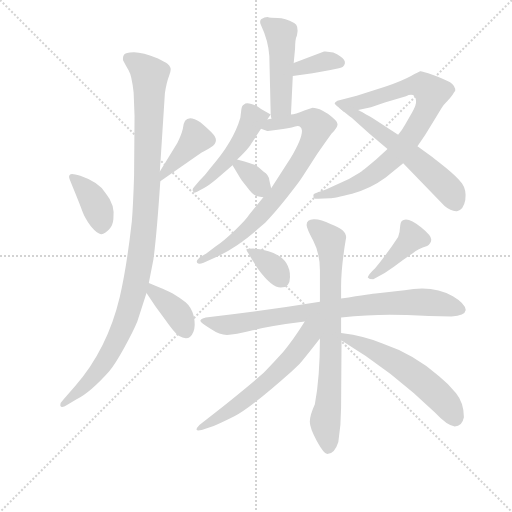
t = 0.00 s
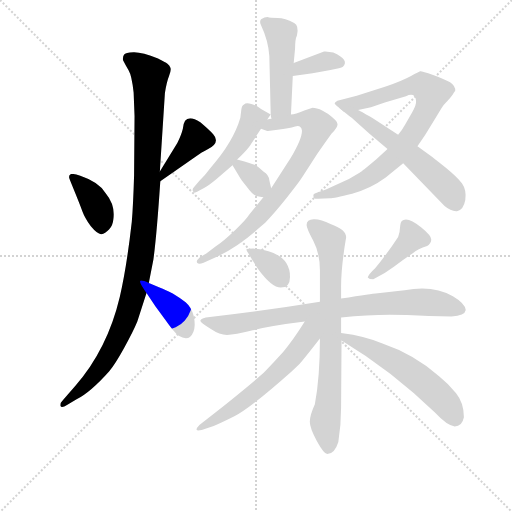
t = 2.41 s
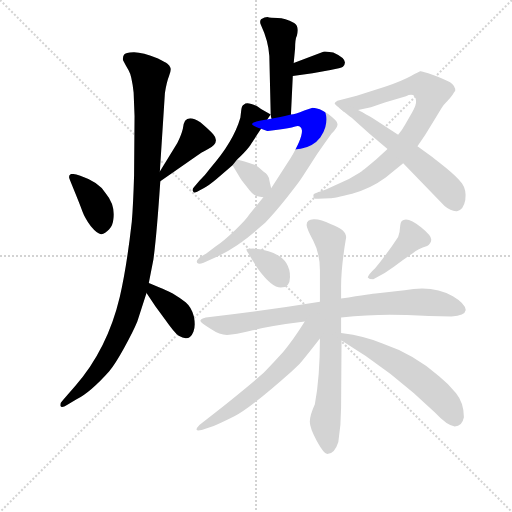
t = 4.82 s
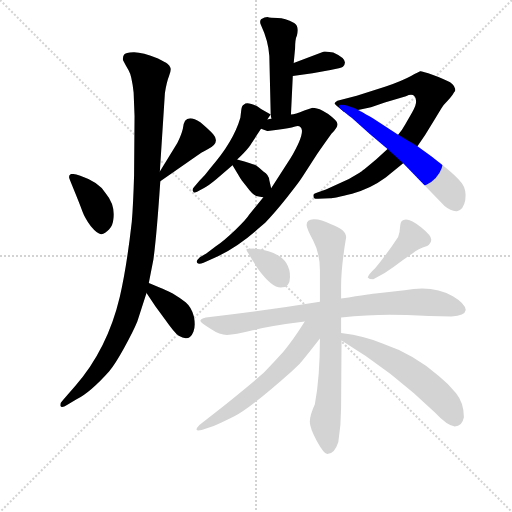
t = 7.22 s
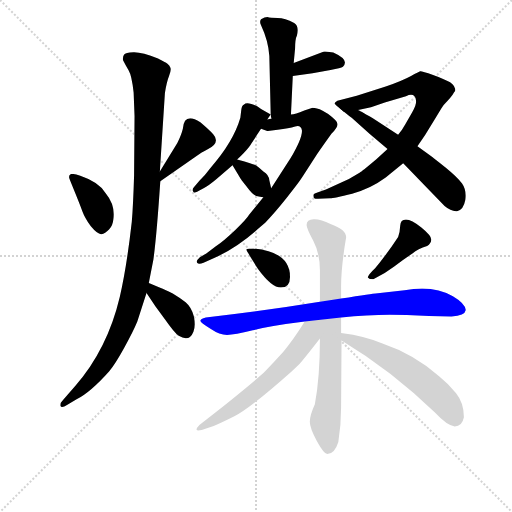
t = 9.63 s
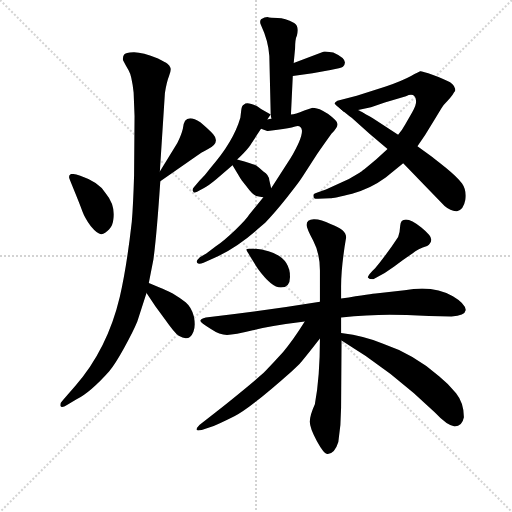
t = 12.04 s

The animated SVG that drew these frames (rendered in a browser with its animation timeline set to each time). Animation: 17 CSS @keyframes rules; one cycle of 12.04 s.

<svg version="1.1" viewBox="0 0 1024 1024" xmlns="http://www.w3.org/2000/svg">
  <g stroke="lightgray" stroke-dasharray="1,1" stroke-width="1" transform="scale(4, 4)">
    <line x1="0" y1="0" x2="256" y2="256"></line>
    <line x1="256" y1="0" x2="0" y2="256"></line>
    <line x1="128" y1="0" x2="128" y2="256"></line>
    <line x1="0" y1="128" x2="256" y2="128"></line>
  </g>
<g transform="scale(0.92, -0.92) translate(60, -900)">
   <style type="text/css">
    @keyframes keyframes0 {
      from {
       stroke: blue;
       stroke-dashoffset: 387;
       stroke-width: 128;
       }
       56% {
       animation-timing-function: step-end;
       stroke: blue;
       stroke-dashoffset: 0;
       stroke-width: 128;
       }
       to {
       stroke: black;
       stroke-width: 1024;
       }
       }
       #make-me-a-hanzi-animation-0 {
         animation: keyframes0 0.564941s both;
         animation-delay: 0.000000s;
         animation-timing-function: linear;
       }
    @keyframes keyframes1 {
      from {
       stroke: blue;
       stroke-dashoffset: 399;
       stroke-width: 128;
       }
       56% {
       animation-timing-function: step-end;
       stroke: blue;
       stroke-dashoffset: 0;
       stroke-width: 128;
       }
       to {
       stroke: black;
       stroke-width: 1024;
       }
       }
       #make-me-a-hanzi-animation-1 {
         animation: keyframes1 0.574707s both;
         animation-delay: 0.564941s;
         animation-timing-function: linear;
       }
    @keyframes keyframes2 {
      from {
       stroke: blue;
       stroke-dashoffset: 1082;
       stroke-width: 128;
       }
       78% {
       animation-timing-function: step-end;
       stroke: blue;
       stroke-dashoffset: 0;
       stroke-width: 128;
       }
       to {
       stroke: black;
       stroke-width: 1024;
       }
       }
       #make-me-a-hanzi-animation-2 {
         animation: keyframes2 1.130534s both;
         animation-delay: 1.139648s;
         animation-timing-function: linear;
       }
    @keyframes keyframes3 {
      from {
       stroke: blue;
       stroke-dashoffset: 380;
       stroke-width: 128;
       }
       55% {
       animation-timing-function: step-end;
       stroke: blue;
       stroke-dashoffset: 0;
       stroke-width: 128;
       }
       to {
       stroke: black;
       stroke-width: 1024;
       }
       }
       #make-me-a-hanzi-animation-3 {
         animation: keyframes3 0.559245s both;
         animation-delay: 2.270182s;
         animation-timing-function: linear;
       }
    @keyframes keyframes4 {
      from {
       stroke: blue;
       stroke-dashoffset: 472;
       stroke-width: 128;
       }
       61% {
       animation-timing-function: step-end;
       stroke: blue;
       stroke-dashoffset: 0;
       stroke-width: 128;
       }
       to {
       stroke: black;
       stroke-width: 1024;
       }
       }
       #make-me-a-hanzi-animation-4 {
         animation: keyframes4 0.634115s both;
         animation-delay: 2.829427s;
         animation-timing-function: linear;
       }
    @keyframes keyframes5 {
      from {
       stroke: blue;
       stroke-dashoffset: 357;
       stroke-width: 128;
       }
       54% {
       animation-timing-function: step-end;
       stroke: blue;
       stroke-dashoffset: 0;
       stroke-width: 128;
       }
       to {
       stroke: black;
       stroke-width: 1024;
       }
       }
       #make-me-a-hanzi-animation-5 {
         animation: keyframes5 0.540527s both;
         animation-delay: 3.463542s;
         animation-timing-function: linear;
       }
    @keyframes keyframes6 {
      from {
       stroke: blue;
       stroke-dashoffset: 487;
       stroke-width: 128;
       }
       61% {
       animation-timing-function: step-end;
       stroke: blue;
       stroke-dashoffset: 0;
       stroke-width: 128;
       }
       to {
       stroke: black;
       stroke-width: 1024;
       }
       }
       #make-me-a-hanzi-animation-6 {
         animation: keyframes6 0.646322s both;
         animation-delay: 4.004069s;
         animation-timing-function: linear;
       }
    @keyframes keyframes7 {
      from {
       stroke: blue;
       stroke-dashoffset: 775;
       stroke-width: 128;
       }
       72% {
       animation-timing-function: step-end;
       stroke: blue;
       stroke-dashoffset: 0;
       stroke-width: 128;
       }
       to {
       stroke: black;
       stroke-width: 1024;
       }
       }
       #make-me-a-hanzi-animation-7 {
         animation: keyframes7 0.880697s both;
         animation-delay: 4.650391s;
         animation-timing-function: linear;
       }
    @keyframes keyframes8 {
      from {
       stroke: blue;
       stroke-dashoffset: 336;
       stroke-width: 128;
       }
       52% {
       animation-timing-function: step-end;
       stroke: blue;
       stroke-dashoffset: 0;
       stroke-width: 128;
       }
       to {
       stroke: black;
       stroke-width: 1024;
       }
       }
       #make-me-a-hanzi-animation-8 {
         animation: keyframes8 0.523438s both;
         animation-delay: 5.531087s;
         animation-timing-function: linear;
       }
    @keyframes keyframes9 {
      from {
       stroke: blue;
       stroke-dashoffset: 828;
       stroke-width: 128;
       }
       73% {
       animation-timing-function: step-end;
       stroke: blue;
       stroke-dashoffset: 0;
       stroke-width: 128;
       }
       to {
       stroke: black;
       stroke-width: 1024;
       }
       }
       #make-me-a-hanzi-animation-9 {
         animation: keyframes9 0.923828s both;
         animation-delay: 6.054525s;
         animation-timing-function: linear;
       }
    @keyframes keyframes10 {
      from {
       stroke: blue;
       stroke-dashoffset: 560;
       stroke-width: 128;
       }
       65% {
       animation-timing-function: step-end;
       stroke: blue;
       stroke-dashoffset: 0;
       stroke-width: 128;
       }
       to {
       stroke: black;
       stroke-width: 1024;
       }
       }
       #make-me-a-hanzi-animation-10 {
         animation: keyframes10 0.705729s both;
         animation-delay: 6.978353s;
         animation-timing-function: linear;
       }
    @keyframes keyframes11 {
      from {
       stroke: blue;
       stroke-dashoffset: 351;
       stroke-width: 128;
       }
       53% {
       animation-timing-function: step-end;
       stroke: blue;
       stroke-dashoffset: 0;
       stroke-width: 128;
       }
       to {
       stroke: black;
       stroke-width: 1024;
       }
       }
       #make-me-a-hanzi-animation-11 {
         animation: keyframes11 0.535645s both;
         animation-delay: 7.684082s;
         animation-timing-function: linear;
       }
    @keyframes keyframes12 {
      from {
       stroke: blue;
       stroke-dashoffset: 409;
       stroke-width: 128;
       }
       57% {
       animation-timing-function: step-end;
       stroke: blue;
       stroke-dashoffset: 0;
       stroke-width: 128;
       }
       to {
       stroke: black;
       stroke-width: 1024;
       }
       }
       #make-me-a-hanzi-animation-12 {
         animation: keyframes12 0.582845s both;
         animation-delay: 8.219727s;
         animation-timing-function: linear;
       }
    @keyframes keyframes13 {
      from {
       stroke: blue;
       stroke-dashoffset: 820;
       stroke-width: 128;
       }
       73% {
       animation-timing-function: step-end;
       stroke: blue;
       stroke-dashoffset: 0;
       stroke-width: 128;
       }
       to {
       stroke: black;
       stroke-width: 1024;
       }
       }
       #make-me-a-hanzi-animation-13 {
         animation: keyframes13 0.917318s both;
         animation-delay: 8.802572s;
         animation-timing-function: linear;
       }
    @keyframes keyframes14 {
      from {
       stroke: blue;
       stroke-dashoffset: 761;
       stroke-width: 128;
       }
       71% {
       animation-timing-function: step-end;
       stroke: blue;
       stroke-dashoffset: 0;
       stroke-width: 128;
       }
       to {
       stroke: black;
       stroke-width: 1024;
       }
       }
       #make-me-a-hanzi-animation-14 {
         animation: keyframes14 0.869303s both;
         animation-delay: 9.719889s;
         animation-timing-function: linear;
       }
    @keyframes keyframes15 {
      from {
       stroke: blue;
       stroke-dashoffset: 604;
       stroke-width: 128;
       }
       66% {
       animation-timing-function: step-end;
       stroke: blue;
       stroke-dashoffset: 0;
       stroke-width: 128;
       }
       to {
       stroke: black;
       stroke-width: 1024;
       }
       }
       #make-me-a-hanzi-animation-15 {
         animation: keyframes15 0.741536s both;
         animation-delay: 10.589193s;
         animation-timing-function: linear;
       }
    @keyframes keyframes16 {
      from {
       stroke: blue;
       stroke-dashoffset: 562;
       stroke-width: 128;
       }
       65% {
       animation-timing-function: step-end;
       stroke: blue;
       stroke-dashoffset: 0;
       stroke-width: 128;
       }
       to {
       stroke: black;
       stroke-width: 1024;
       }
       }
       #make-me-a-hanzi-animation-16 {
         animation: keyframes16 0.707357s both;
         animation-delay: 11.330729s;
         animation-timing-function: linear;
       }
</style>
<path d="M 137.5 408.0 Q 152.5 390.0 160.5 391.0 Q 168.5 392.0 177.0 401.0 Q 185.5 410.0 186.5 424.0 Q 190.5 455.0 170.5 479.0 Q 156.5 504.0 114.5 518.0 Q 95.5 524.0 93.5 521.0 Q 88.5 518.0 91.0 511.5 Q 93.5 505.0 103.5 480.5 Q 113.5 456.0 119.0 441.0 Q 124.5 426.0 137.5 408.0 Z" fill="lightgray"></path> 
<path d="M 288.5 506.0 L 370.5 563.0 Q 375.5 567.0 392.5 576.0 Q 419.5 590.0 403.5 608.0 Q 395.5 617.0 375.5 634.0 Q 340.5 657.0 337.5 620.0 Q 334.5 607.0 325.5 589.0 L 287.5 527.0 C 271.5 501.0 264.5 489.0 288.5 506.0 Z" fill="lightgray"></path> 
<path d="M 287.5 527.0 L 298.5 698.0 Q 302.5 723.0 307.5 735.0 Q 312.5 747.0 310.5 752.5 Q 308.5 758.0 304.0 761.5 Q 299.5 765.0 283.5 773.0 Q 248.5 787.0 230.5 786.5 Q 212.5 786.0 209.5 781.0 Q 206.5 776.0 207.5 769.0 Q 212.5 759.0 219.5 747.5 Q 226.5 736.0 230.5 699.0 L 232.5 648.0 L 231.5 519.0 Q 229.5 453.0 226.5 418.0 Q 215.5 320.0 200.5 255.0 Q 173.5 141.0 103.5 61.0 L 77.5 31.0 Q 69.5 23.0 71.5 17.5 Q 73.5 12.0 86.5 20.0 L 106.5 32.0 Q 136.5 47.0 177.5 93.0 Q 189.5 107.0 209.5 143.0 Q 229.5 179.0 238.5 201.0 L 258.5 263.0 L 263.5 285.0 L 273.5 336.0 Q 280.5 387.0 288.5 506.0 L 287.5 527.0 Z" fill="lightgray"></path> 
<path d="M 258.5 263.0 L 278.5 233.0 L 298.5 206.0 Q 319.5 176.0 328.5 170.0 Q 351.5 156.0 360.5 179.0 Q 365.5 191.0 361.5 212.0 Q 356.5 232.0 343.5 243.0 Q 330.5 253.0 315.5 262.0 Q 296.5 271.0 289.5 274.0 L 263.5 285.0 C 236.5 297.0 241.5 288.0 258.5 263.0 Z" fill="lightgray"></path> 
<path d="M 572.5 651.0 L 576.5 735.0 L 578.5 763.0 L 581.5 795.0 Q 581.5 815.0 585.5 823.0 Q 590.5 844.0 579.5 850.0 Q 559.5 861.0 543.5 861.0 Q 527.5 861.0 521.5 863.0 Q 515.5 863.0 507.5 858.0 Q 503.5 853.0 507.5 845.0 Q 523.5 811.0 525.5 778.0 L 528.5 651.0 C 529.5 621.0 571.5 621.0 572.5 651.0 Z" fill="lightgray"></path> 
<path d="M 647.5 788.0 L 644.5 788.0 L 578.5 763.0 C 550.5 752.0 546.5 731.0 576.5 735.0 L 619.5 741.0 L 658.5 748.0 Q 681.5 752.0 685.5 755.0 Q 700.5 770.0 664.5 786.0 L 647.5 788.0 Z" fill="lightgray"></path> 
<path d="M 528.5 651.0 L 507.5 663.0 Q 497.5 671.0 486.5 674.0 Q 474.5 677.0 470.5 673.0 Q 465.5 671.0 464.5 661.0 L 462.5 644.0 Q 447.5 592.0 397.5 535.0 Q 386.5 520.0 373.5 507.0 L 361.5 493.0 Q 357.5 489.0 359.5 484.0 Q 361.5 479.0 368.5 483.0 L 384.5 492.0 Q 392.5 496.0 409.5 510.0 L 445.5 541.0 L 455.5 553.0 L 463.5 561.0 Q 478.5 576.0 484.5 585.0 Q 489.5 593.0 507.5 620.0 C 524.5 645.0 528.5 651.0 528.5 651.0 Z" fill="lightgray"></path> 
<path d="M 512.5 471.0 L 481.5 433.0 Q 476.5 424.0 451.5 400.0 Q 426.5 376.0 408.5 364.0 L 388.5 349.0 L 374.5 341.0 Q 365.5 333.0 368.5 329.0 Q 371.5 324.0 382.5 329.0 L 405.5 339.0 Q 454.5 361.0 500.5 402.0 L 516.5 416.0 Q 534.5 434.0 562.5 469.0 Q 589.5 503.0 596.5 514.0 L 629.5 565.0 Q 640.5 581.0 660.5 609.0 Q 675.5 624.0 673.5 631.0 Q 673.5 637.0 653.5 652.0 Q 633.5 666.0 619.5 666.0 L 601.5 660.0 Q 581.5 652.0 572.5 651.0 C 512.5 636.0 457.5 636.0 507.5 620.0 L 519.5 616.0 Q 520.5 615.0 522.5 615.0 L 543.5 618.0 Q 568.5 621.0 581.5 625.0 Q 594.5 629.0 596.5 616.0 Q 596.5 598.0 571.5 556.0 L 529.5 491.0 L 512.5 471.0 Z" fill="lightgray"></path> 
<path d="M 445.5 541.0 L 461.5 514.0 Q 462.5 511.0 476.5 494.0 Q 489.5 476.0 497.5 474.0 Q 505.5 472.0 512.5 471.0 C 535.5 467.0 535.5 467.0 529.5 491.0 L 525.5 508.0 Q 524.5 520.0 512.5 527.0 Q 499.5 540.0 493.5 542.0 Q 487.5 543.0 483.5 545.0 L 471.5 549.0 Q 463.5 551.0 455.5 553.0 C 435.5 558.0 435.5 558.0 445.5 541.0 Z" fill="lightgray"></path> 
<path d="M 782.5 576.0 L 757.5 553.0 Q 725.5 526.0 722.5 525.0 L 698.5 511.0 L 648.5 488.0 L 631.5 482.0 Q 624.5 480.0 622.5 478.0 Q 620.5 476.0 621.5 473.0 Q 621.5 467.0 631.5 468.0 L 657.5 469.0 Q 665.5 469.0 705.5 479.0 Q 744.5 489.0 778.5 514.0 L 816.5 545.0 L 847.5 582.0 L 864.5 607.0 L 886.5 643.0 Q 902.5 670.0 904.5 672.0 Q 922.5 690.0 927.5 700.0 L 929.5 702.0 Q 930.5 713.0 918.5 721.0 Q 906.5 728.0 881.5 737.0 Q 855.5 746.0 853.5 745.0 Q 850.5 744.0 833.5 735.0 Q 815.5 725.0 778.5 712.0 L 715.5 692.0 L 673.5 681.0 Q 667.5 677.0 667.5 675.0 Q 667.5 673.0 684.5 660.0 C 689.5 655.0 689.5 655.0 718.5 661.0 L 746.5 667.0 L 776.5 677.0 L 822.5 691.0 Q 842.5 700.0 844.5 681.0 Q 845.5 672.0 835.5 655.0 L 820.5 629.0 Q 814.5 618.0 805.5 607.0 L 782.5 576.0 Z" fill="lightgray"></path> 
<path d="M 816.5 545.0 L 906.5 452.0 Q 920.5 440.0 933.5 441.0 Q 947.5 443.0 951.5 465.0 Q 954.5 487.0 944.5 501.0 Q 934.5 515.0 908.5 536.0 Q 882.5 556.0 880.5 558.0 L 847.5 582.0 L 805.5 607.0 L 750.5 643.0 Q 719.5 661.0 718.5 661.0 C 692.5 675.0 660.5 678.0 684.5 660.0 Q 701.5 646.0 704.5 644.0 L 744.5 608.0 L 782.5 576.0 L 816.5 545.0 Z" fill="lightgray"></path> 
<path d="M 490.5 360.0 Q 475.5 360.0 475.5 357.5 Q 475.5 355.0 500.5 316.0 Q 530.5 275.0 550.5 275.0 Q 570.5 275.0 570.5 298.0 Q 570.5 353.0 490.5 360.0 Z" fill="lightgray"></path> 
<path d="M 805.5 385.0 Q 778.5 344.0 755.5 317.0 Q 741.5 304.0 739.5 297.0 Q 742.5 293.0 751.5 293.0 Q 775.5 304.0 797.0 320.5 Q 818.5 337.0 836.5 349.0 Q 848.5 359.0 868.5 365.0 Q 877.5 371.0 877.5 379.5 Q 877.5 388.0 856.0 405.5 Q 834.5 423.0 822.5 423.0 Q 810.5 423.0 810.0 409.0 Q 809.5 395.0 805.5 385.0 Z" fill="lightgray"></path> 
<path d="M 635.5 244.0 Q 519.5 225.0 387.5 210.0 Q 375.5 207.0 375.5 202.5 Q 375.5 198.0 398.5 185.0 Q 417.5 172.0 433.5 172.0 Q 449.5 172.0 489.5 182.0 Q 529.5 192.0 602.5 201.0 L 681.5 210.0 Q 738.5 216.0 787.5 216.0 L 824.5 215.0 Q 872.5 212.0 921.5 212.0 Q 950.5 213.0 952.5 226.0 Q 951.5 240.0 924.5 256.0 Q 881.5 281.0 819.5 269.0 L 756.5 262.0 Q 752.5 262.0 681.5 251.0 L 635.5 244.0 Z" fill="lightgray"></path> 
<path d="M 692.5 384.0 Q 692.5 401.0 658.5 413.0 Q 637.5 424.0 622.0 423.5 Q 606.5 423.0 606.5 411.0 Q 606.5 404.0 621.0 376.5 Q 635.5 349.0 635.5 312.0 L 635.5 244.0 L 635.5 164.0 Q 635.5 79.0 624.5 21.0 Q 613.5 -3.0 613.5 -17.0 Q 613.5 -31.0 629.0 -59.0 Q 644.5 -87.0 651.5 -87.0 Q 667.5 -87.0 675.5 -61.0 Q 681.5 -24.0 681.5 14.0 L 682.5 160.0 L 681.5 176.0 L 681.5 210.0 L 681.5 251.0 L 681.5 277.0 Q 681.5 320.0 692.5 384.0 Z" fill="lightgray"></path> 
<path d="M 602.5 201.0 Q 575.5 158.0 555.5 135.0 Q 534.5 112.0 517.5 94.0 Q 499.5 76.0 414.5 8.0 L 373.5 -24.0 Q 366.5 -31.0 367.5 -35.0 Q 369.5 -37.0 378.5 -35.0 L 404.5 -26.0 Q 415.5 -22.0 449.5 -5.0 Q 483.5 12.0 574.5 93.0 L 590.5 108.0 Q 600.5 119.0 635.5 164.0 C 670.5 209.0 627.5 240.0 602.5 201.0 Z" fill="lightgray"></path> 
<path d="M 682.5 160.0 Q 792.5 94.0 885.5 3.0 Q 912.5 -26.0 928.5 -27.0 Q 944.5 -27.0 948.5 -7.0 Q 948.5 24.0 931.5 45.0 Q 913.5 67.0 894.5 82.0 Q 839.5 130.0 771.5 153.0 Q 735.5 169.0 681.5 176.0 C 651.5 180.0 656.5 176.0 682.5 160.0 Z" fill="lightgray"></path> 
      <clipPath id="make-me-a-hanzi-clip-0">
      <path d="M 137.5 408.0 Q 152.5 390.0 160.5 391.0 Q 168.5 392.0 177.0 401.0 Q 185.5 410.0 186.5 424.0 Q 190.5 455.0 170.5 479.0 Q 156.5 504.0 114.5 518.0 Q 95.5 524.0 93.5 521.0 Q 88.5 518.0 91.0 511.5 Q 93.5 505.0 103.5 480.5 Q 113.5 456.0 119.0 441.0 Q 124.5 426.0 137.5 408.0 Z" fill="lightgray"></path>
      </clipPath>
      <path clip-path="url(#make-me-a-hanzi-clip-0)" d="M 97.5 515.0 L 142.5 466.0 L 154.5 441.0 L 160.5 405.0 " fill="none" id="make-me-a-hanzi-animation-0" stroke-dasharray="259 518" stroke-linecap="round"></path>

      <clipPath id="make-me-a-hanzi-clip-1">
      <path d="M 288.5 506.0 L 370.5 563.0 Q 375.5 567.0 392.5 576.0 Q 419.5 590.0 403.5 608.0 Q 395.5 617.0 375.5 634.0 Q 340.5 657.0 337.5 620.0 Q 334.5 607.0 325.5 589.0 L 287.5 527.0 C 271.5 501.0 264.5 489.0 288.5 506.0 Z" fill="lightgray"></path>
      </clipPath>
      <path clip-path="url(#make-me-a-hanzi-clip-1)" d="M 393.5 596.0 L 365.5 599.0 L 295.5 522.0 L 293.5 511.0 " fill="none" id="make-me-a-hanzi-animation-1" stroke-dasharray="271 542" stroke-linecap="round"></path>

      <clipPath id="make-me-a-hanzi-clip-2">
      <path d="M 287.5 527.0 L 298.5 698.0 Q 302.5 723.0 307.5 735.0 Q 312.5 747.0 310.5 752.5 Q 308.5 758.0 304.0 761.5 Q 299.5 765.0 283.5 773.0 Q 248.5 787.0 230.5 786.5 Q 212.5 786.0 209.5 781.0 Q 206.5 776.0 207.5 769.0 Q 212.5 759.0 219.5 747.5 Q 226.5 736.0 230.5 699.0 L 232.5 648.0 L 231.5 519.0 Q 229.5 453.0 226.5 418.0 Q 215.5 320.0 200.5 255.0 Q 173.5 141.0 103.5 61.0 L 77.5 31.0 Q 69.5 23.0 71.5 17.5 Q 73.5 12.0 86.5 20.0 L 106.5 32.0 Q 136.5 47.0 177.5 93.0 Q 189.5 107.0 209.5 143.0 Q 229.5 179.0 238.5 201.0 L 258.5 263.0 L 263.5 285.0 L 273.5 336.0 Q 280.5 387.0 288.5 506.0 L 287.5 527.0 Z" fill="lightgray"></path>
      </clipPath>
      <path clip-path="url(#make-me-a-hanzi-clip-2)" d="M 218.5 773.0 L 265.5 737.0 L 260.5 497.0 L 242.5 322.0 L 216.5 215.0 L 186.5 145.0 L 145.5 84.0 L 78.5 23.0 " fill="none" id="make-me-a-hanzi-animation-2" stroke-dasharray="954 1908" stroke-linecap="round"></path>

      <clipPath id="make-me-a-hanzi-clip-3">
      <path d="M 258.5 263.0 L 278.5 233.0 L 298.5 206.0 Q 319.5 176.0 328.5 170.0 Q 351.5 156.0 360.5 179.0 Q 365.5 191.0 361.5 212.0 Q 356.5 232.0 343.5 243.0 Q 330.5 253.0 315.5 262.0 Q 296.5 271.0 289.5 274.0 L 263.5 285.0 C 236.5 297.0 241.5 288.0 258.5 263.0 Z" fill="lightgray"></path>
      </clipPath>
      <path clip-path="url(#make-me-a-hanzi-clip-3)" d="M 268.5 278.0 L 272.5 265.0 L 325.5 218.0 L 343.5 183.0 " fill="none" id="make-me-a-hanzi-animation-3" stroke-dasharray="252 504" stroke-linecap="round"></path>

      <clipPath id="make-me-a-hanzi-clip-4">
      <path d="M 572.5 651.0 L 576.5 735.0 L 578.5 763.0 L 581.5 795.0 Q 581.5 815.0 585.5 823.0 Q 590.5 844.0 579.5 850.0 Q 559.5 861.0 543.5 861.0 Q 527.5 861.0 521.5 863.0 Q 515.5 863.0 507.5 858.0 Q 503.5 853.0 507.5 845.0 Q 523.5 811.0 525.5 778.0 L 528.5 651.0 C 529.5 621.0 571.5 621.0 572.5 651.0 Z" fill="lightgray"></path>
      </clipPath>
      <path clip-path="url(#make-me-a-hanzi-clip-4)" d="M 517.5 852.0 L 551.5 826.0 L 551.5 673.0 L 565.5 658.0 " fill="none" id="make-me-a-hanzi-animation-4" stroke-dasharray="344 688" stroke-linecap="round"></path>

      <clipPath id="make-me-a-hanzi-clip-5">
      <path d="M 647.5 788.0 L 644.5 788.0 L 578.5 763.0 C 550.5 752.0 546.5 731.0 576.5 735.0 L 619.5 741.0 L 658.5 748.0 Q 681.5 752.0 685.5 755.0 Q 700.5 770.0 664.5 786.0 L 647.5 788.0 Z" fill="lightgray"></path>
      </clipPath>
      <path clip-path="url(#make-me-a-hanzi-clip-5)" d="M 582.5 742.0 L 592.5 752.0 L 644.5 767.0 L 677.5 764.0 " fill="none" id="make-me-a-hanzi-animation-5" stroke-dasharray="229 458" stroke-linecap="round"></path>

      <clipPath id="make-me-a-hanzi-clip-6">
      <path d="M 528.5 651.0 L 507.5 663.0 Q 497.5 671.0 486.5 674.0 Q 474.5 677.0 470.5 673.0 Q 465.5 671.0 464.5 661.0 L 462.5 644.0 Q 447.5 592.0 397.5 535.0 Q 386.5 520.0 373.5 507.0 L 361.5 493.0 Q 357.5 489.0 359.5 484.0 Q 361.5 479.0 368.5 483.0 L 384.5 492.0 Q 392.5 496.0 409.5 510.0 L 445.5 541.0 L 455.5 553.0 L 463.5 561.0 Q 478.5 576.0 484.5 585.0 Q 489.5 593.0 507.5 620.0 C 524.5 645.0 528.5 651.0 528.5 651.0 Z" fill="lightgray"></path>
      </clipPath>
      <path clip-path="url(#make-me-a-hanzi-clip-6)" d="M 520.5 649.0 L 489.5 640.0 L 447.5 569.0 L 395.5 512.0 L 364.5 488.0 " fill="none" id="make-me-a-hanzi-animation-6" stroke-dasharray="359 718" stroke-linecap="round"></path>

      <clipPath id="make-me-a-hanzi-clip-7">
      <path d="M 512.5 471.0 L 481.5 433.0 Q 476.5 424.0 451.5 400.0 Q 426.5 376.0 408.5 364.0 L 388.5 349.0 L 374.5 341.0 Q 365.5 333.0 368.5 329.0 Q 371.5 324.0 382.5 329.0 L 405.5 339.0 Q 454.5 361.0 500.5 402.0 L 516.5 416.0 Q 534.5 434.0 562.5 469.0 Q 589.5 503.0 596.5 514.0 L 629.5 565.0 Q 640.5 581.0 660.5 609.0 Q 675.5 624.0 673.5 631.0 Q 673.5 637.0 653.5 652.0 Q 633.5 666.0 619.5 666.0 L 601.5 660.0 Q 581.5 652.0 572.5 651.0 C 512.5 636.0 457.5 636.0 507.5 620.0 L 519.5 616.0 Q 520.5 615.0 522.5 615.0 L 543.5 618.0 Q 568.5 621.0 581.5 625.0 Q 594.5 629.0 596.5 616.0 Q 596.5 598.0 571.5 556.0 L 529.5 491.0 L 512.5 471.0 Z" fill="lightgray"></path>
      </clipPath>
      <path clip-path="url(#make-me-a-hanzi-clip-7)" d="M 514.5 622.0 L 537.5 634.0 L 598.5 642.0 L 629.5 626.0 L 618.5 593.0 L 591.5 545.0 L 514.5 441.0 L 463.5 389.0 L 375.5 333.0 " fill="none" id="make-me-a-hanzi-animation-7" stroke-dasharray="647 1294" stroke-linecap="round"></path>

      <clipPath id="make-me-a-hanzi-clip-8">
      <path d="M 445.5 541.0 L 461.5 514.0 Q 462.5 511.0 476.5 494.0 Q 489.5 476.0 497.5 474.0 Q 505.5 472.0 512.5 471.0 C 535.5 467.0 535.5 467.0 529.5 491.0 L 525.5 508.0 Q 524.5 520.0 512.5 527.0 Q 499.5 540.0 493.5 542.0 Q 487.5 543.0 483.5 545.0 L 471.5 549.0 Q 463.5 551.0 455.5 553.0 C 435.5 558.0 435.5 558.0 445.5 541.0 Z" fill="lightgray"></path>
      </clipPath>
      <path clip-path="url(#make-me-a-hanzi-clip-8)" d="M 456.5 542.0 L 486.5 519.0 L 503.5 497.0 L 517.5 493.0 " fill="none" id="make-me-a-hanzi-animation-8" stroke-dasharray="208 416" stroke-linecap="round"></path>

      <clipPath id="make-me-a-hanzi-clip-9">
      <path d="M 782.5 576.0 L 757.5 553.0 Q 725.5 526.0 722.5 525.0 L 698.5 511.0 L 648.5 488.0 L 631.5 482.0 Q 624.5 480.0 622.5 478.0 Q 620.5 476.0 621.5 473.0 Q 621.5 467.0 631.5 468.0 L 657.5 469.0 Q 665.5 469.0 705.5 479.0 Q 744.5 489.0 778.5 514.0 L 816.5 545.0 L 847.5 582.0 L 864.5 607.0 L 886.5 643.0 Q 902.5 670.0 904.5 672.0 Q 922.5 690.0 927.5 700.0 L 929.5 702.0 Q 930.5 713.0 918.5 721.0 Q 906.5 728.0 881.5 737.0 Q 855.5 746.0 853.5 745.0 Q 850.5 744.0 833.5 735.0 Q 815.5 725.0 778.5 712.0 L 715.5 692.0 L 673.5 681.0 Q 667.5 677.0 667.5 675.0 Q 667.5 673.0 684.5 660.0 C 689.5 655.0 689.5 655.0 718.5 661.0 L 746.5 667.0 L 776.5 677.0 L 822.5 691.0 Q 842.5 700.0 844.5 681.0 Q 845.5 672.0 835.5 655.0 L 820.5 629.0 Q 814.5 618.0 805.5 607.0 L 782.5 576.0 Z" fill="lightgray"></path>
      </clipPath>
      <path clip-path="url(#make-me-a-hanzi-clip-9)" d="M 672.5 676.0 L 689.5 672.0 L 722.5 677.0 L 851.5 716.0 L 877.5 699.0 L 869.5 664.0 L 832.5 602.0 L 797.5 558.0 L 718.5 501.0 L 628.5 474.0 " fill="none" id="make-me-a-hanzi-animation-9" stroke-dasharray="700 1400" stroke-linecap="round"></path>

      <clipPath id="make-me-a-hanzi-clip-10">
      <path d="M 816.5 545.0 L 906.5 452.0 Q 920.5 440.0 933.5 441.0 Q 947.5 443.0 951.5 465.0 Q 954.5 487.0 944.5 501.0 Q 934.5 515.0 908.5 536.0 Q 882.5 556.0 880.5 558.0 L 847.5 582.0 L 805.5 607.0 L 750.5 643.0 Q 719.5 661.0 718.5 661.0 C 692.5 675.0 660.5 678.0 684.5 660.0 Q 701.5 646.0 704.5 644.0 L 744.5 608.0 L 782.5 576.0 L 816.5 545.0 Z" fill="lightgray"></path>
      </clipPath>
      <path clip-path="url(#make-me-a-hanzi-clip-10)" d="M 701.5 655.0 L 735.5 637.0 L 830.5 565.0 L 917.5 485.0 L 929.5 460.0 " fill="none" id="make-me-a-hanzi-animation-10" stroke-dasharray="432 864" stroke-linecap="round"></path>

      <clipPath id="make-me-a-hanzi-clip-11">
      <path d="M 490.5 360.0 Q 475.5 360.0 475.5 357.5 Q 475.5 355.0 500.5 316.0 Q 530.5 275.0 550.5 275.0 Q 570.5 275.0 570.5 298.0 Q 570.5 353.0 490.5 360.0 Z" fill="lightgray"></path>
      </clipPath>
      <path clip-path="url(#make-me-a-hanzi-clip-11)" d="M 483.5 359.0 L 533.5 319.0 L 551.5 294.0 " fill="none" id="make-me-a-hanzi-animation-11" stroke-dasharray="223 446" stroke-linecap="round"></path>

      <clipPath id="make-me-a-hanzi-clip-12">
      <path d="M 805.5 385.0 Q 778.5 344.0 755.5 317.0 Q 741.5 304.0 739.5 297.0 Q 742.5 293.0 751.5 293.0 Q 775.5 304.0 797.0 320.5 Q 818.5 337.0 836.5 349.0 Q 848.5 359.0 868.5 365.0 Q 877.5 371.0 877.5 379.5 Q 877.5 388.0 856.0 405.5 Q 834.5 423.0 822.5 423.0 Q 810.5 423.0 810.0 409.0 Q 809.5 395.0 805.5 385.0 Z" fill="lightgray"></path>
      </clipPath>
      <path clip-path="url(#make-me-a-hanzi-clip-12)" d="M 821.5 411.0 L 834.5 383.0 L 774.5 319.0 L 746.5 299.0 " fill="none" id="make-me-a-hanzi-animation-12" stroke-dasharray="281 562" stroke-linecap="round"></path>

      <clipPath id="make-me-a-hanzi-clip-13">
      <path d="M 635.5 244.0 Q 519.5 225.0 387.5 210.0 Q 375.5 207.0 375.5 202.5 Q 375.5 198.0 398.5 185.0 Q 417.5 172.0 433.5 172.0 Q 449.5 172.0 489.5 182.0 Q 529.5 192.0 602.5 201.0 L 681.5 210.0 Q 738.5 216.0 787.5 216.0 L 824.5 215.0 Q 872.5 212.0 921.5 212.0 Q 950.5 213.0 952.5 226.0 Q 951.5 240.0 924.5 256.0 Q 881.5 281.0 819.5 269.0 L 756.5 262.0 Q 752.5 262.0 681.5 251.0 L 635.5 244.0 Z" fill="lightgray"></path>
      </clipPath>
      <path clip-path="url(#make-me-a-hanzi-clip-13)" d="M 383.5 203.0 L 423.5 194.0 L 459.5 196.0 L 697.5 234.0 L 798.5 242.0 L 896.5 240.0 L 941.5 227.0 " fill="none" id="make-me-a-hanzi-animation-13" stroke-dasharray="692 1384" stroke-linecap="round"></path>

      <clipPath id="make-me-a-hanzi-clip-14">
      <path d="M 692.5 384.0 Q 692.5 401.0 658.5 413.0 Q 637.5 424.0 622.0 423.5 Q 606.5 423.0 606.5 411.0 Q 606.5 404.0 621.0 376.5 Q 635.5 349.0 635.5 312.0 L 635.5 244.0 L 635.5 164.0 Q 635.5 79.0 624.5 21.0 Q 613.5 -3.0 613.5 -17.0 Q 613.5 -31.0 629.0 -59.0 Q 644.5 -87.0 651.5 -87.0 Q 667.5 -87.0 675.5 -61.0 Q 681.5 -24.0 681.5 14.0 L 682.5 160.0 L 681.5 176.0 L 681.5 210.0 L 681.5 251.0 L 681.5 277.0 Q 681.5 320.0 692.5 384.0 Z" fill="lightgray"></path>
      </clipPath>
      <path clip-path="url(#make-me-a-hanzi-clip-14)" d="M 619.5 411.0 L 657.5 377.0 L 659.5 362.0 L 659.5 124.0 L 647.5 -9.0 L 653.5 -76.0 " fill="none" id="make-me-a-hanzi-animation-14" stroke-dasharray="633 1266" stroke-linecap="round"></path>

      <clipPath id="make-me-a-hanzi-clip-15">
      <path d="M 602.5 201.0 Q 575.5 158.0 555.5 135.0 Q 534.5 112.0 517.5 94.0 Q 499.5 76.0 414.5 8.0 L 373.5 -24.0 Q 366.5 -31.0 367.5 -35.0 Q 369.5 -37.0 378.5 -35.0 L 404.5 -26.0 Q 415.5 -22.0 449.5 -5.0 Q 483.5 12.0 574.5 93.0 L 590.5 108.0 Q 600.5 119.0 635.5 164.0 C 670.5 209.0 627.5 240.0 602.5 201.0 Z" fill="lightgray"></path>
      </clipPath>
      <path clip-path="url(#make-me-a-hanzi-clip-15)" d="M 630.5 198.0 L 571.5 120.0 L 521.5 70.0 L 445.5 11.0 L 373.5 -31.0 " fill="none" id="make-me-a-hanzi-animation-15" stroke-dasharray="476 952" stroke-linecap="round"></path>

      <clipPath id="make-me-a-hanzi-clip-16">
      <path d="M 682.5 160.0 Q 792.5 94.0 885.5 3.0 Q 912.5 -26.0 928.5 -27.0 Q 944.5 -27.0 948.5 -7.0 Q 948.5 24.0 931.5 45.0 Q 913.5 67.0 894.5 82.0 Q 839.5 130.0 771.5 153.0 Q 735.5 169.0 681.5 176.0 C 651.5 180.0 656.5 176.0 682.5 160.0 Z" fill="lightgray"></path>
      </clipPath>
      <path clip-path="url(#make-me-a-hanzi-clip-16)" d="M 689.5 173.0 L 693.5 163.0 L 771.5 130.0 L 845.5 82.0 L 909.5 23.0 L 928.5 -7.0 " fill="none" id="make-me-a-hanzi-animation-16" stroke-dasharray="434 868" stroke-linecap="round"></path>

</g>
</svg>
